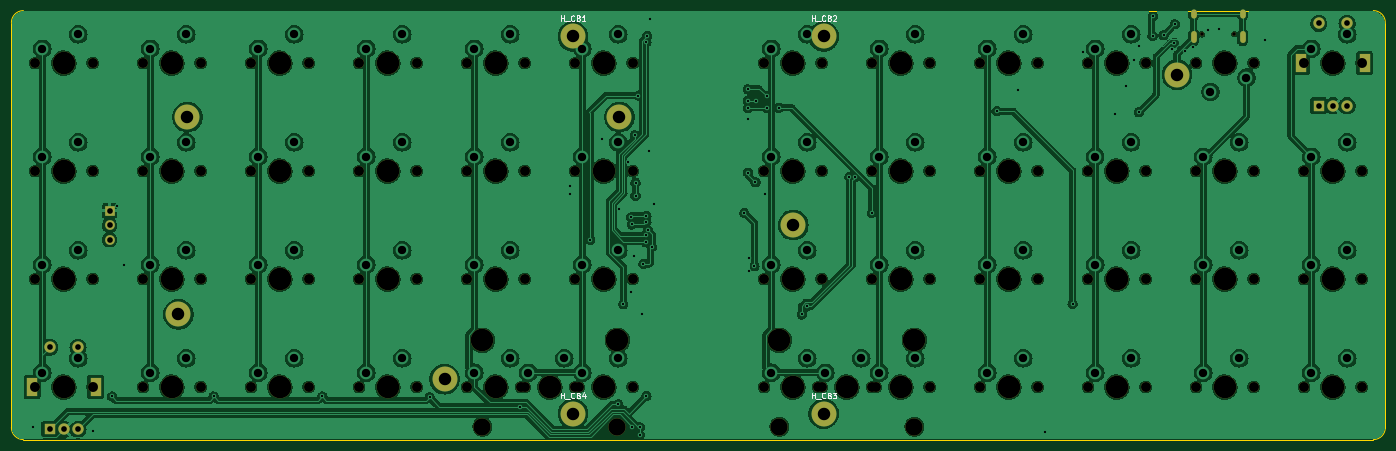
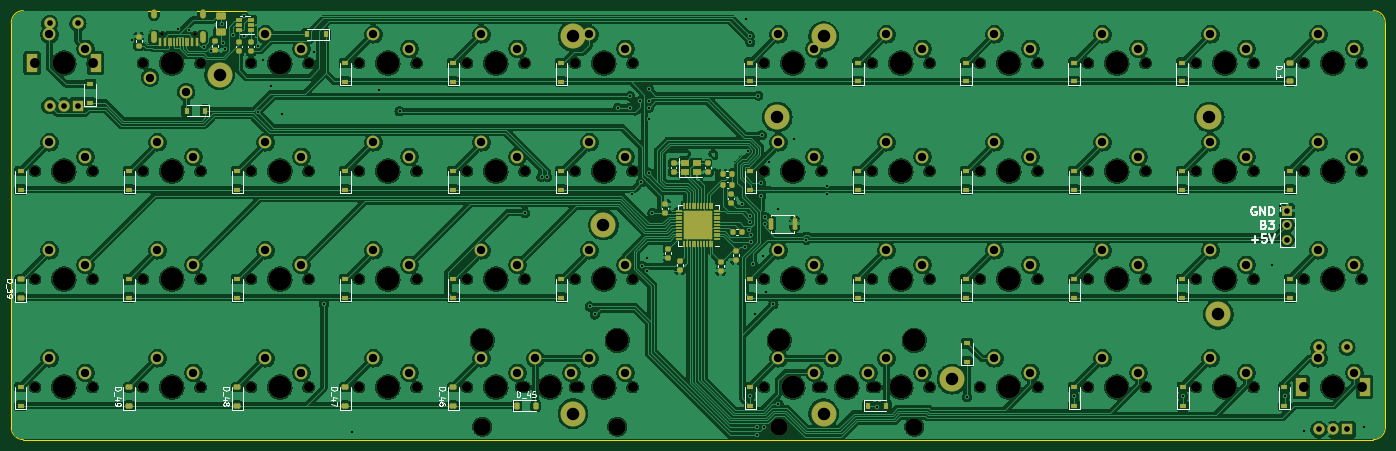
Circuit board: 11 layer files. Board 242.4 x 75.7 mm.
- bottom_copper: omni-B_Cu.gbr (620905 bytes)
- bottom_mask: omni-B_Mask.gbr (17319 bytes)
- paste: omni-B_Paste.gbr (8323 bytes)
- bottom_silk: omni-B_Silkscreen.gbr (28387 bytes)
- outline: omni-Edge_Cuts.gbr (1091 bytes)
- top_copper: omni-F_Cu.gbr (453842 bytes)
- top_mask: omni-F_Mask.gbr (6752 bytes)
- paste: omni-F_Paste.gbr (498 bytes)
- top_silk: omni-F_Silkscreen.gbr (10191 bytes)
- drill: omni-NPTH.drl (3318 bytes)
- drill: omni-PTH.drl (4697 bytes)

=== bottom_copper: omni-B_Cu.gbr (620905 bytes, source omitted) ===
=== bottom_mask: omni-B_Mask.gbr (17319 bytes, source omitted) ===
=== paste: omni-B_Paste.gbr (8323 bytes, source omitted) ===
=== bottom_silk: omni-B_Silkscreen.gbr (28387 bytes, source omitted) ===
=== outline: omni-Edge_Cuts.gbr ===
G04 #@! TF.GenerationSoftware,KiCad,Pcbnew,7.0.1*
G04 #@! TF.CreationDate,2023-08-05T15:02:17+05:30*
G04 #@! TF.ProjectId,omni,6f6d6e69-2e6b-4696-9361-645f70636258,rev?*
G04 #@! TF.SameCoordinates,Original*
G04 #@! TF.FileFunction,Profile,NP*
%FSLAX46Y46*%
G04 Gerber Fmt 4.6, Leading zero omitted, Abs format (unit mm)*
G04 Created by KiCad (PCBNEW 7.0.1) date 2023-08-05 15:02:17*
%MOMM*%
%LPD*%
G01*
G04 APERTURE LIST*
G04 #@! TA.AperFunction,Profile*
%ADD10C,0.200000*%
G04 #@! TD*
G04 APERTURE END LIST*
D10*
X189177685Y-249237581D02*
X189177595Y-177800000D01*
X429418871Y-251354423D02*
X191294259Y-251354333D01*
X191294347Y-175683426D02*
X429419049Y-175683507D01*
X431535623Y-177800259D02*
X431535623Y-249237759D01*
X429418871Y-251354423D02*
G75*
G03*
X431535623Y-249237849I129J2116623D01*
G01*
X189177667Y-249237581D02*
G75*
G03*
X191294259Y-251354333I2116633J-119D01*
G01*
X431535693Y-177800259D02*
G75*
G03*
X429419049Y-175683507I-2116693J59D01*
G01*
X191294347Y-175683395D02*
G75*
G03*
X189177595Y-177800000I-47J-2116705D01*
G01*
M02*

=== top_copper: omni-F_Cu.gbr (453842 bytes, source omitted) ===
=== top_mask: omni-F_Mask.gbr ===
G04 #@! TF.GenerationSoftware,KiCad,Pcbnew,7.0.1*
G04 #@! TF.CreationDate,2023-08-05T15:02:17+05:30*
G04 #@! TF.ProjectId,omni,6f6d6e69-2e6b-4696-9361-645f70636258,rev?*
G04 #@! TF.SameCoordinates,Original*
G04 #@! TF.FileFunction,Soldermask,Top*
G04 #@! TF.FilePolarity,Negative*
%FSLAX46Y46*%
G04 Gerber Fmt 4.6, Leading zero omitted, Abs format (unit mm)*
G04 Created by KiCad (PCBNEW 7.0.1) date 2023-08-05 15:02:17*
%MOMM*%
%LPD*%
G01*
G04 APERTURE LIST*
%ADD10C,1.750000*%
%ADD11C,3.987800*%
%ADD12C,4.400000*%
%ADD13C,2.000000*%
%ADD14R,2.000000X3.200000*%
%ADD15R,2.000000X2.000000*%
%ADD16C,3.048000*%
%ADD17C,0.650000*%
%ADD18O,1.000000X1.600000*%
%ADD19O,1.000000X2.100000*%
%ADD20R,1.700000X1.700000*%
%ADD21O,1.700000X1.700000*%
G04 APERTURE END LIST*
D10*
X288608000Y-242094000D03*
D11*
X293688000Y-242094000D03*
D10*
X298768000Y-242094000D03*
D12*
X288240000Y-246793000D03*
X332473500Y-246793000D03*
X332473500Y-180245000D03*
X288240000Y-180245000D03*
D10*
X417195500Y-242094000D03*
D11*
X422275500Y-242094000D03*
D10*
X427355500Y-242094000D03*
X250508000Y-242094000D03*
D11*
X255588000Y-242094000D03*
D10*
X260668000Y-242094000D03*
X212408000Y-223044000D03*
D11*
X217488000Y-223044000D03*
D10*
X222568000Y-223044000D03*
X398145500Y-223044000D03*
D11*
X403225500Y-223044000D03*
D10*
X408305500Y-223044000D03*
X321945500Y-223044000D03*
D11*
X327025500Y-223044000D03*
D10*
X332105500Y-223044000D03*
X250508000Y-223044000D03*
D11*
X255588000Y-223044000D03*
D10*
X260668000Y-223044000D03*
X360045500Y-223044000D03*
D11*
X365125500Y-223044000D03*
D10*
X370205500Y-223044000D03*
X231458000Y-223044000D03*
D11*
X236538000Y-223044000D03*
D10*
X241618000Y-223044000D03*
X231458000Y-242094000D03*
D11*
X236538000Y-242094000D03*
D10*
X241618000Y-242094000D03*
X379095500Y-223044000D03*
D11*
X384175500Y-223044000D03*
D10*
X389255500Y-223044000D03*
D13*
X419775500Y-177944000D03*
X424775500Y-177944000D03*
D14*
X427875500Y-184944000D03*
X416675500Y-184944000D03*
D13*
X422275500Y-192444000D03*
X424775500Y-192444000D03*
D15*
X419775500Y-192444000D03*
D10*
X269558000Y-242094000D03*
D11*
X274638000Y-242094000D03*
D10*
X279718000Y-242094000D03*
X212408000Y-242094000D03*
D11*
X217488000Y-242094000D03*
D10*
X222568000Y-242094000D03*
X193358000Y-242094000D03*
D11*
X198438000Y-242094000D03*
D10*
X203518000Y-242094000D03*
X340995500Y-223044000D03*
D11*
X346075500Y-223044000D03*
D10*
X351155500Y-223044000D03*
X269558000Y-223044000D03*
D11*
X274638000Y-223044000D03*
D10*
X279718000Y-223044000D03*
X193358000Y-184944000D03*
D11*
X198438000Y-184944000D03*
D10*
X203518000Y-184944000D03*
X398145500Y-203994000D03*
D11*
X403225500Y-203994000D03*
D10*
X408305500Y-203994000D03*
X231458000Y-203994000D03*
D11*
X236538000Y-203994000D03*
D10*
X241618000Y-203994000D03*
X212408000Y-203994000D03*
D11*
X217488000Y-203994000D03*
D10*
X222568000Y-203994000D03*
X193358000Y-203994000D03*
D11*
X198438000Y-203994000D03*
D10*
X203518000Y-203994000D03*
X427355500Y-184944000D03*
D11*
X422275500Y-184944000D03*
D10*
X417195500Y-184944000D03*
X379095500Y-184944000D03*
D11*
X384175500Y-184944000D03*
D10*
X389255500Y-184944000D03*
X340995500Y-184944000D03*
D11*
X346075500Y-184944000D03*
D10*
X351155500Y-184944000D03*
X250508000Y-184944000D03*
D11*
X255588000Y-184944000D03*
D10*
X260668000Y-184944000D03*
X298768000Y-184944000D03*
D11*
X293688000Y-184944000D03*
D10*
X288608000Y-184944000D03*
X408305500Y-184944000D03*
D11*
X403225500Y-184944000D03*
D10*
X398145500Y-184944000D03*
X231458000Y-184944000D03*
D11*
X236538000Y-184944000D03*
D10*
X241618000Y-184944000D03*
X269558000Y-203994000D03*
D11*
X274638000Y-203994000D03*
D10*
X279718000Y-203994000D03*
X360045500Y-184944000D03*
D11*
X365125500Y-184944000D03*
D10*
X370205500Y-184944000D03*
X417195500Y-203994000D03*
D11*
X422275500Y-203994000D03*
D10*
X427355500Y-203994000D03*
X340995500Y-203994000D03*
D11*
X346075500Y-203994000D03*
D10*
X351155500Y-203994000D03*
X288608000Y-203994000D03*
D11*
X293688000Y-203994000D03*
D10*
X298768000Y-203994000D03*
X212408000Y-184944000D03*
D11*
X217488000Y-184944000D03*
D10*
X222568000Y-184944000D03*
X332105500Y-184944000D03*
D11*
X327025500Y-184944000D03*
D10*
X321945500Y-184944000D03*
X250508000Y-203994000D03*
D11*
X255588000Y-203994000D03*
D10*
X260668000Y-203994000D03*
X360045500Y-203994000D03*
D11*
X365125500Y-203994000D03*
D10*
X370205500Y-203994000D03*
X321945500Y-203994000D03*
D11*
X327025500Y-203994000D03*
D10*
X332105500Y-203994000D03*
X269558000Y-184944000D03*
D11*
X274638000Y-184944000D03*
D10*
X279718000Y-184944000D03*
X193358000Y-223044000D03*
D11*
X198438000Y-223044000D03*
D10*
X203518000Y-223044000D03*
D12*
X218637500Y-229242750D03*
X265587500Y-240692750D03*
X296437500Y-194469000D03*
X327087500Y-213519000D03*
X394798000Y-186994000D03*
X220237500Y-194468750D03*
D10*
X379084400Y-203992800D03*
D11*
X384164400Y-203992800D03*
D10*
X389244400Y-203992800D03*
D13*
X195928000Y-235064000D03*
X200928000Y-235064000D03*
D14*
X204028000Y-242064000D03*
X192828000Y-242064000D03*
D13*
X198428000Y-249564000D03*
X200928000Y-249564000D03*
D15*
X195928000Y-249564000D03*
D10*
X288608000Y-223044000D03*
D11*
X293688000Y-223044000D03*
D10*
X298768000Y-223044000D03*
X360045500Y-242094000D03*
D11*
X365125500Y-242094000D03*
D10*
X370205500Y-242094000D03*
D11*
X324644250Y-233839000D03*
D16*
X324644250Y-249079000D03*
D10*
X331470500Y-242094000D03*
D11*
X336550500Y-242094000D03*
D10*
X341630500Y-242094000D03*
D11*
X348456750Y-233839000D03*
D16*
X348456750Y-249079000D03*
D11*
X272256750Y-233839000D03*
D16*
X272256750Y-249079000D03*
D10*
X279083000Y-242094000D03*
D11*
X284163000Y-242094000D03*
D10*
X289243000Y-242094000D03*
D11*
X296069250Y-233839000D03*
D16*
X296069250Y-249079000D03*
D10*
X398145500Y-242094000D03*
D11*
X403225500Y-242094000D03*
D10*
X408305500Y-242094000D03*
X417195500Y-223044000D03*
D11*
X422275500Y-223044000D03*
D10*
X427355500Y-223044000D03*
X321945500Y-242094000D03*
D11*
X327025500Y-242094000D03*
D10*
X332105500Y-242094000D03*
X351155500Y-242094000D03*
D11*
X346075500Y-242094000D03*
D10*
X340995500Y-242094000D03*
X379095500Y-242094000D03*
D11*
X384175500Y-242094000D03*
D10*
X389255500Y-242094000D03*
D17*
X399144500Y-179859000D03*
X404924500Y-179859000D03*
D18*
X397714500Y-176209000D03*
D19*
X397714500Y-180389000D03*
D18*
X406354500Y-176209000D03*
D19*
X406354500Y-180389000D03*
D20*
X206502500Y-210993920D03*
D21*
X206502500Y-213533920D03*
X206502500Y-216073920D03*
M02*

=== paste: omni-F_Paste.gbr ===
G04 #@! TF.GenerationSoftware,KiCad,Pcbnew,7.0.1*
G04 #@! TF.CreationDate,2023-08-05T15:02:17+05:30*
G04 #@! TF.ProjectId,omni,6f6d6e69-2e6b-4696-9361-645f70636258,rev?*
G04 #@! TF.SameCoordinates,Original*
G04 #@! TF.FileFunction,Paste,Top*
G04 #@! TF.FilePolarity,Positive*
%FSLAX46Y46*%
G04 Gerber Fmt 4.6, Leading zero omitted, Abs format (unit mm)*
G04 Created by KiCad (PCBNEW 7.0.1) date 2023-08-05 15:02:17*
%MOMM*%
%LPD*%
G01*
G04 APERTURE LIST*
G04 APERTURE END LIST*
M02*

=== top_silk: omni-F_Silkscreen.gbr (10191 bytes, source omitted) ===
=== drill: omni-NPTH.drl ===
M48
; DRILL file {KiCad 7.0.1} date Sat Aug  5 15:02:14 2023
; FORMAT={-:-/ absolute / inch / decimal}
; #@! TF.CreationDate,2023-08-05T15:02:14+05:30
; #@! TF.GenerationSoftware,Kicad,Pcbnew,7.0.1
; #@! TF.FileFunction,NonPlated,1,2,NPTH
FMAT,2
INCH
; #@! TA.AperFunction,NonPlated,NPTH,ComponentDrill
T1C0.0256
; #@! TA.AperFunction,NonPlated,NPTH,ComponentDrill
T2C0.0689
; #@! TA.AperFunction,NonPlated,NPTH,ComponentDrill
T3C0.1200
; #@! TA.AperFunction,NonPlated,NPTH,ComponentDrill
T4C0.1570
%
G90
G05
T1
X15.7144Y-7.0811
X15.9419Y-7.0811
T2
X7.6125Y-7.2813
X7.6125Y-8.0313
X7.6125Y-8.7813
X7.6125Y-9.5313
X8.0125Y-7.2813
X8.0125Y-8.0313
X8.0125Y-8.7813
X8.0125Y-9.5313
X8.3625Y-7.2813
X8.3625Y-8.0313
X8.3625Y-8.7813
X8.3625Y-9.5313
X8.7625Y-7.2813
X8.7625Y-8.0313
X8.7625Y-8.7813
X8.7625Y-9.5313
X9.1125Y-7.2813
X9.1125Y-8.0313
X9.1125Y-8.7813
X9.1125Y-9.5313
X9.5125Y-7.2813
X9.5125Y-8.0313
X9.5125Y-8.7813
X9.5125Y-9.5313
X9.8625Y-7.2813
X9.8625Y-8.0313
X9.8625Y-8.7813
X9.8625Y-9.5313
X10.2625Y-7.2813
X10.2625Y-8.0313
X10.2625Y-8.7813
X10.2625Y-9.5313
X10.6125Y-7.2813
X10.6125Y-8.0313
X10.6125Y-8.7813
X10.6125Y-9.5313
X10.9875Y-9.5313
X11.0125Y-7.2813
X11.0125Y-8.0313
X11.0125Y-8.7813
X11.0125Y-9.5313
X11.3625Y-7.2813
X11.3625Y-8.0313
X11.3625Y-8.7813
X11.3625Y-9.5313
X11.3875Y-9.5313
X11.7625Y-7.2813
X11.7625Y-8.0313
X11.7625Y-8.7813
X11.7625Y-9.5313
X12.675Y-7.2813
X12.675Y-8.0313
X12.675Y-8.7813
X12.675Y-9.5313
X13.05Y-9.5313
X13.075Y-7.2813
X13.075Y-8.0313
X13.075Y-8.7813
X13.075Y-9.5313
X13.425Y-7.2813
X13.425Y-8.0313
X13.425Y-8.7813
X13.425Y-9.5313
X13.45Y-9.5313
X13.825Y-7.2813
X13.825Y-8.0313
X13.825Y-8.7813
X13.825Y-9.5313
X14.175Y-7.2813
X14.175Y-8.0313
X14.175Y-8.7813
X14.175Y-9.5313
X14.575Y-7.2813
X14.575Y-8.0313
X14.575Y-8.7813
X14.575Y-9.5313
X14.9246Y-8.0312
X14.925Y-7.2813
X14.925Y-8.7813
X14.925Y-9.5313
X15.3246Y-8.0312
X15.325Y-7.2813
X15.325Y-8.7813
X15.325Y-9.5313
X15.675Y-7.2813
X15.675Y-8.0313
X15.675Y-8.7813
X15.675Y-9.5313
X16.075Y-7.2813
X16.075Y-8.0313
X16.075Y-8.7813
X16.075Y-9.5313
X16.425Y-7.2813
X16.425Y-8.0313
X16.425Y-8.7813
X16.425Y-9.5313
X16.825Y-7.2813
X16.825Y-8.0313
X16.825Y-8.7813
X16.825Y-9.5313
T3
X10.7188Y-9.8063
X11.6563Y-9.8063
X12.7813Y-9.8063
X13.7188Y-9.8063
T4
X7.8125Y-7.2813
X7.8125Y-8.0313
X7.8125Y-8.7813
X7.8125Y-9.5313
X8.5625Y-7.2813
X8.5625Y-8.0313
X8.5625Y-8.7813
X8.5625Y-9.5313
X9.3125Y-7.2813
X9.3125Y-8.0313
X9.3125Y-8.7813
X9.3125Y-9.5313
X10.0625Y-7.2813
X10.0625Y-8.0313
X10.0625Y-8.7813
X10.0625Y-9.5313
X10.7188Y-9.2063
X10.8125Y-7.2813
X10.8125Y-8.0313
X10.8125Y-8.7813
X10.8125Y-9.5313
X11.1875Y-9.5313
X11.5625Y-7.2813
X11.5625Y-8.0313
X11.5625Y-8.7813
X11.5625Y-9.5313
X11.6563Y-9.2063
X12.7813Y-9.2063
X12.875Y-7.2813
X12.875Y-8.0313
X12.875Y-8.7813
X12.875Y-9.5313
X13.25Y-9.5313
X13.625Y-7.2813
X13.625Y-8.0313
X13.625Y-8.7813
X13.625Y-9.5313
X13.7188Y-9.2063
X14.375Y-7.2813
X14.375Y-8.0313
X14.375Y-8.7813
X14.375Y-9.5313
X15.1246Y-8.0312
X15.125Y-7.2813
X15.125Y-8.7813
X15.125Y-9.5313
X15.875Y-7.2813
X15.875Y-8.0313
X15.875Y-8.7813
X15.875Y-9.5313
X16.625Y-7.2813
X16.625Y-8.0313
X16.625Y-8.7813
X16.625Y-9.5313
T0
M30

=== drill: omni-PTH.drl ===
M48
; DRILL file {KiCad 7.0.1} date Sat Aug  5 15:02:14 2023
; FORMAT={-:-/ absolute / inch / decimal}
; #@! TF.CreationDate,2023-08-05T15:02:14+05:30
; #@! TF.GenerationSoftware,Kicad,Pcbnew,7.0.1
; #@! TF.FileFunction,Plated,1,2,PTH
FMAT,2
INCH
; #@! TA.AperFunction,Plated,PTH,ViaDrill
T1C0.0157
; #@! TA.AperFunction,Plated,PTH,ComponentDrill
T2C0.0236
; #@! TA.AperFunction,Plated,PTH,ComponentDrill
T3C0.0394
; #@! TA.AperFunction,Plated,PTH,ComponentDrill
T4C0.0579
; #@! TA.AperFunction,Plated,PTH,ComponentDrill
T5C0.0591
; #@! TA.AperFunction,Plated,PTH,ComponentDrill
T6C0.0866
%
G90
G05
T1
X7.5975Y-9.8113
X8.0125Y-9.8363
X8.1475Y-9.5963
X8.1825Y-8.2713
X8.2325Y-8.6863
X8.8525Y-9.5963
X9.6075Y-9.5963
X10.3525Y-9.6013
X10.9775Y-9.6663
X11.3275Y-8.1313
X11.3275Y-8.1913
X11.4675Y-8.5068
X11.5525Y-7.8063
X11.6621Y-9.6498
X11.6675Y-8.2913
X11.6975Y-8.9563
X11.7301Y-7.9713
X11.7475Y-8.8713
X11.7525Y-8.3513
X11.7575Y-8.4013
X11.7612Y-9.8085
X11.7725Y-8.6213
X11.7775Y-7.7813
X11.7825Y-8.1113
X11.7825Y-8.2013
X11.8024Y-7.5063
X11.8118Y-9.8656
X11.8125Y-9.8085
X11.8275Y-9.0213
X11.8375Y-8.6763
X11.852Y-8.4774
X11.8522Y-8.5256
X11.8575Y-7.1363
X11.8575Y-8.3413
X11.8575Y-8.3827
X11.8575Y-9.5913
X11.863Y-7.0918
X11.8675Y-8.4413
X11.8747Y-7.8929
X11.8854Y-6.9742
X11.8975Y-8.5563
X11.9125Y-8.26
X12.5375Y-8.3213
X12.5625Y-7.4613
X12.5625Y-7.6713
X12.564Y-7.5413
X12.564Y-7.5913
X12.564Y-8.0413
X12.5725Y-8.6363
X12.5725Y-8.7263
X12.6075Y-8.6913
X12.6153Y-8.109
X12.621Y-7.5413
X12.6825Y-8.1913
X12.6925Y-7.5113
X12.6925Y-7.5913
X12.7775Y-7.5913
X12.9375Y-9.0263
X12.9725Y-8.9713
X13.2682Y-8.0713
X13.3075Y-8.0713
X13.4225Y-8.3213
X14.2925Y-7.6163
X14.4375Y-7.4663
X14.6225Y-9.8463
X14.8175Y-8.9513
X14.8875Y-7.2013
X15.1125Y-7.6313
X15.1875Y-7.4413
X15.2425Y-7.2613
X15.2775Y-7.1613
X15.2775Y-7.6213
X15.3725Y-7.0913
X15.3761Y-6.9541
X15.45Y-7.0863
X15.5069Y-7.1844
X15.5225Y-7.1413
X15.5275Y-7.0113
X15.6016Y-7.1987
X15.6543Y-7.1667
X15.755Y-7.0487
X15.8329Y-7.0459
X16.1525Y-7.1213
T3
X7.7137Y-9.2545
X7.7137Y-9.8254
X7.8121Y-9.8254
X7.9106Y-9.2545
X7.9106Y-9.8254
X8.13Y-8.3068
X8.13Y-8.4068
X8.13Y-8.5068
X16.5266Y-7.0057
X16.5266Y-7.5765
X16.625Y-7.5765
X16.7234Y-7.0057
X16.7234Y-7.5765
T4
X7.6625Y-7.1813
X7.6625Y-7.9313
X7.6625Y-8.6813
X7.6625Y-9.4313
X7.9125Y-7.0813
X7.9125Y-7.8313
X7.9125Y-8.5813
X7.9125Y-9.3313
X8.4125Y-7.1813
X8.4125Y-7.9313
X8.4125Y-8.6813
X8.4125Y-9.4313
X8.6625Y-7.0813
X8.6625Y-7.8313
X8.6625Y-8.5813
X8.6625Y-9.3313
X9.1625Y-7.1813
X9.1625Y-7.9313
X9.1625Y-8.6813
X9.1625Y-9.4313
X9.4125Y-7.0813
X9.4125Y-7.8313
X9.4125Y-8.5813
X9.4125Y-9.3313
X9.9125Y-7.1813
X9.9125Y-7.9313
X9.9125Y-8.6813
X9.9125Y-9.4313
X10.1625Y-7.0813
X10.1625Y-7.8313
X10.1625Y-8.5813
X10.1625Y-9.3313
X10.6625Y-7.1813
X10.6625Y-7.9313
X10.6625Y-8.6813
X10.6625Y-9.4313
X10.9125Y-7.0813
X10.9125Y-7.8313
X10.9125Y-8.5813
X10.9125Y-9.3313
X11.0375Y-9.4313
X11.2875Y-9.3313
X11.4125Y-7.1813
X11.4125Y-7.9313
X11.4125Y-8.6813
X11.4125Y-9.4313
X11.6625Y-7.0813
X11.6625Y-7.8313
X11.6625Y-8.5813
X11.6625Y-9.3313
X12.725Y-7.1813
X12.725Y-7.9313
X12.725Y-8.6813
X12.725Y-9.4313
X12.975Y-7.0813
X12.975Y-7.8313
X12.975Y-8.5813
X12.975Y-9.3313
X13.1Y-9.4313
X13.35Y-9.3313
X13.475Y-7.1813
X13.475Y-7.9313
X13.475Y-8.6813
X13.475Y-9.4313
X13.725Y-7.0813
X13.725Y-7.8313
X13.725Y-8.5813
X13.725Y-9.3313
X14.225Y-7.1813
X14.225Y-7.9313
X14.225Y-8.6813
X14.225Y-9.4313
X14.475Y-7.0813
X14.475Y-7.8313
X14.475Y-8.5813
X14.475Y-9.3313
X14.9746Y-7.9312
X14.975Y-7.1813
X14.975Y-8.6813
X14.975Y-9.4313
X15.2246Y-7.8312
X15.225Y-7.0813
X15.225Y-8.5813
X15.225Y-9.3313
X15.725Y-7.9313
X15.725Y-8.6813
X15.725Y-9.4313
X15.775Y-7.4813
X15.975Y-7.8313
X15.975Y-8.5813
X15.975Y-9.3313
X16.025Y-7.3813
X16.475Y-7.1813
X16.475Y-7.9313
X16.475Y-8.6813
X16.475Y-9.4313
X16.725Y-7.0813
X16.725Y-7.8313
X16.725Y-8.5813
X16.725Y-9.3313
T6
X8.6078Y-9.0253
X8.6708Y-7.6562
X10.4562Y-9.4761
X11.348Y-7.0963
X11.348Y-9.7163
X11.6708Y-7.6563
X12.8775Y-8.4063
X13.0895Y-7.0963
X13.0895Y-9.7163
X15.5432Y-7.362
T2
G00X15.6581Y-6.9256
M15
G01X15.6581Y-6.9492
M16
G05
G00X15.6581Y-7.0803
M15
G01X15.6581Y-7.1236
M16
G05
G00X15.9982Y-6.9256
M15
G01X15.9982Y-6.9492
M16
G05
G00X15.9982Y-7.0803
M15
G01X15.9982Y-7.1236
M16
G05
T5
G00X7.5917Y-9.5557
M15
G01X7.5917Y-9.5045
M16
G05
G00X8.0326Y-9.5557
M15
G01X8.0326Y-9.5045
M16
G05
G00X16.4045Y-7.3069
M15
G01X16.4045Y-7.2557
M16
G05
G00X16.8455Y-7.3069
M15
G01X16.8455Y-7.2557
M16
G05
T0
M30
